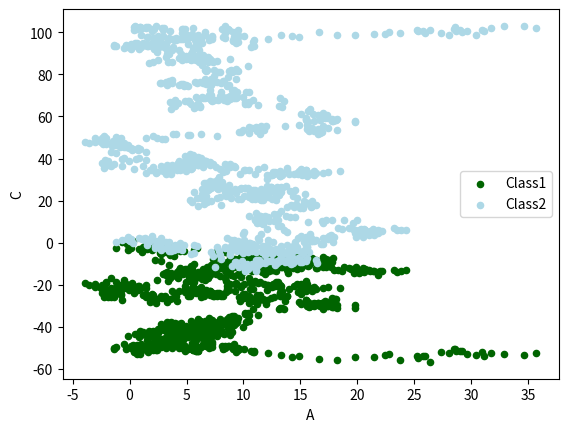

Source code (Python):
import pandas as pd
import numpy as np

import matplotlib.pyplot as plt

data = pd.Series(np.random.randn(1000), index=np.arange(1000))

data = data.cumsum()

# data.plot()
# 添加标题和标签
# plt.title('Cumulative Sum')
# plt.xlabel('Index')
# plt.show()


df = pd.DataFrame(np.random.randn(4000).reshape(1000, 4),
                  index=np.arange(1000),
                  columns=['A', 'B', 'C', 'D'])
df = df.cumsum()
print(df)
ax = df.plot.scatter(x='A',y='B',color='DarkGreen',label='Class1')
df.plot.scatter(x='A',y='C',color='LightBlue',label='Class2',ax=ax)

plt.show()